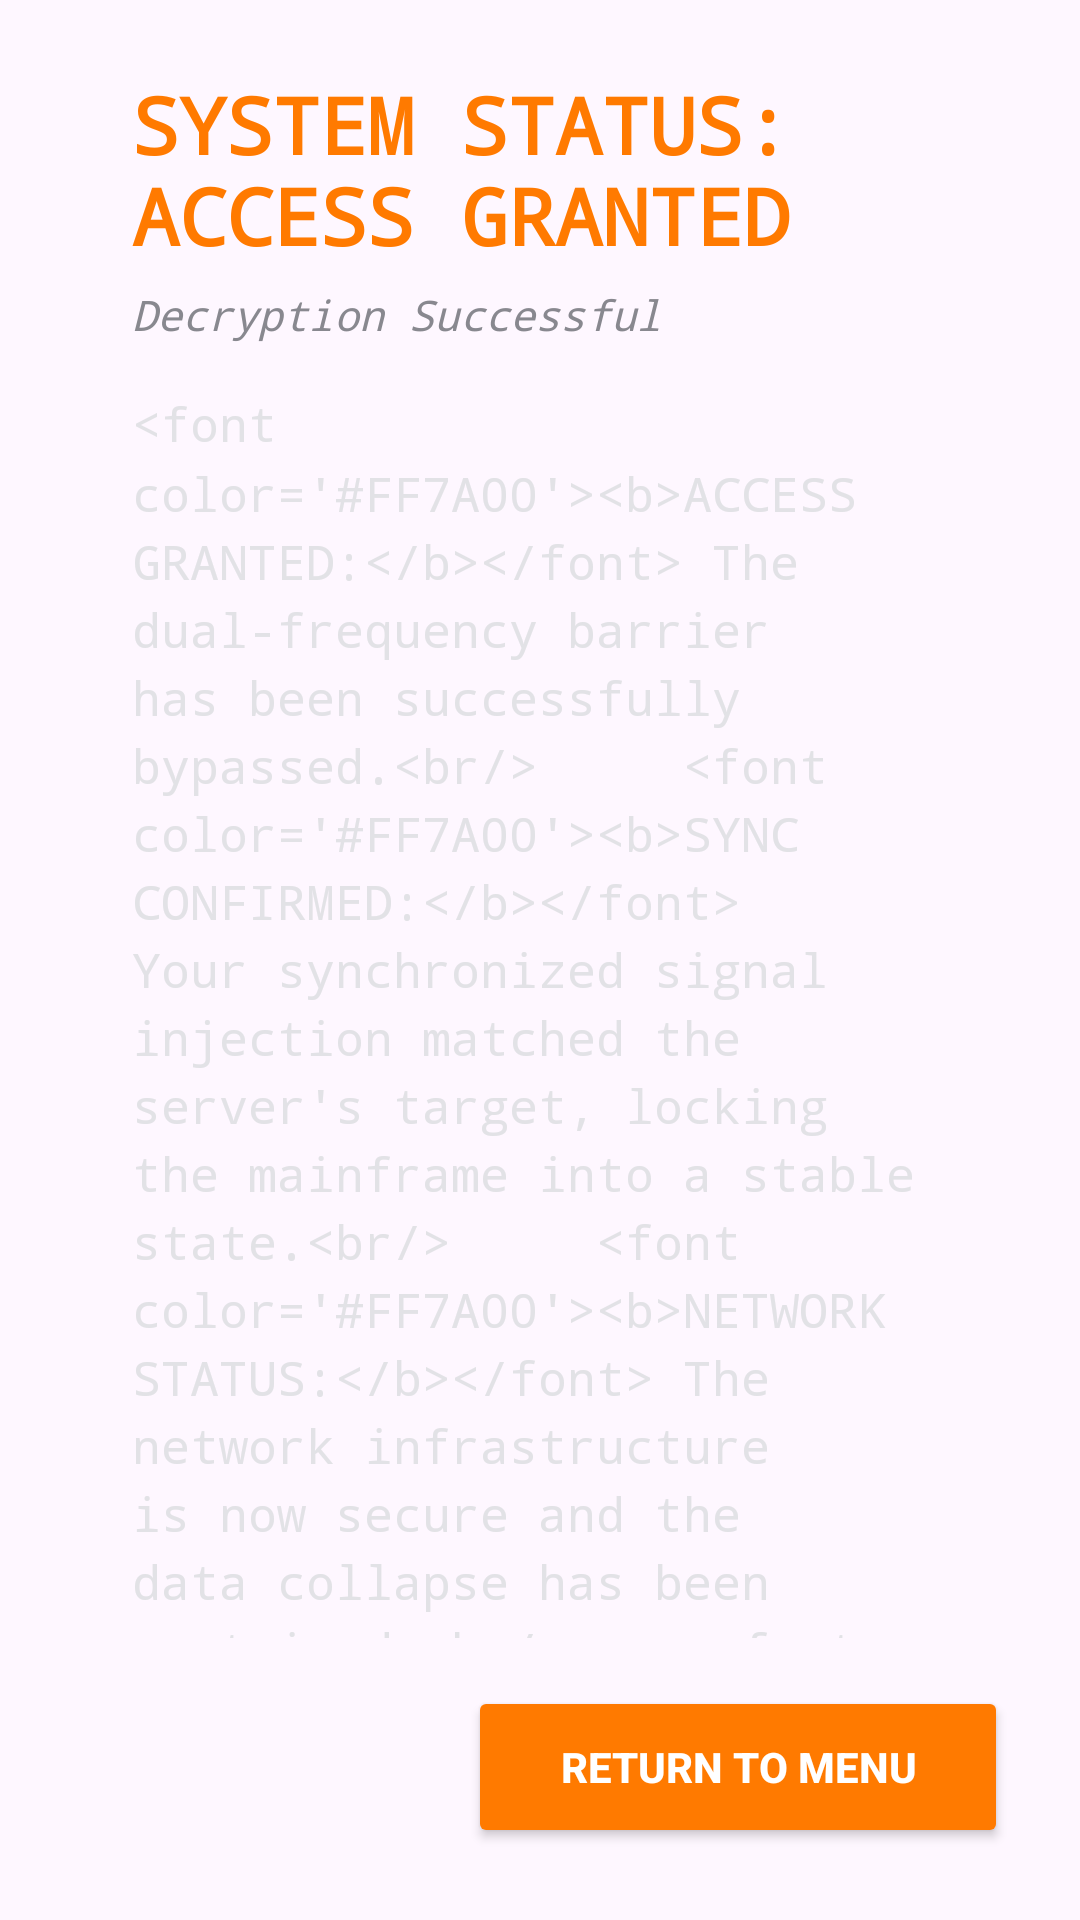

Produce the Android XML layout that renders to this screen, including the resource entries it uses.
<!-- AndroidManifest.xml: application theme Theme.Ifm_labz_phone_app -->
<!-- res/layout/activity_victory.xml -->
<?xml version="1.0" encoding="utf-8"?>
<androidx.constraintlayout.widget.ConstraintLayout xmlns:android="http://schemas.android.com/apk/res/android"
    xmlns:app="http://schemas.android.com/apk/res-auto"
    android:id="@+id/main"
    android:layout_width="match_parent"
    android:layout_height="match_parent"
    android:background="@drawable/game_background"
    android:padding="24dp">

    <TextView
        android:id="@+id/tvVictoryTitle"
        android:layout_width="0dp"
        android:layout_height="wrap_content"
        android:text="SYSTEM STATUS: ACCESS GRANTED"
        android:textColor="#FF7A00"
        android:textSize="26sp"
        android:textStyle="bold"
        android:fontFamily="monospace"
        android:layout_marginStart="20dp"
        android:layout_marginEnd="20dp"
        app:layout_constraintTop_toTopOf="parent"
        app:layout_constraintStart_toStartOf="parent"
        app:layout_constraintEnd_toEndOf="parent"/>

    <TextView
        android:id="@+id/tvVictorySubtitle"
        android:layout_width="0dp"
        android:layout_height="wrap_content"
        android:text="Decryption Successful"
        android:textColor="#88888F"
        android:textSize="14sp"
        android:textStyle="italic"
        android:fontFamily="monospace"
        android:layout_marginStart="20dp"
        android:layout_marginEnd="20dp"
        android:layout_marginTop="6dp"
        app:layout_constraintTop_toBottomOf="@id/tvVictoryTitle"
        app:layout_constraintStart_toStartOf="parent"
        app:layout_constraintEnd_toEndOf="parent"/>

    <TextView
        android:id="@+id/tvVictoryContent"
        android:layout_width="0dp"
        android:layout_height="0dp"
        android:text="&lt;font color='#FF7A00'&gt;&lt;b&gt;ACCESS GRANTED:&lt;/b&gt;&lt;/font&gt; The dual-frequency barrier has been successfully bypassed.&lt;br/&gt;
    &lt;font color='#FF7A00'&gt;&lt;b&gt;SYNC CONFIRMED:&lt;/b&gt;&lt;/font&gt; Your synchronized signal injection matched the server's target, locking the mainframe into a stable state.&lt;br/&gt;
    &lt;font color='#FF7A00'&gt;&lt;b&gt;NETWORK STATUS:&lt;/b&gt;&lt;/font&gt; The network infrastructure is now secure and the data collapse has been contained.&lt;br/&gt;
    &lt;font color='#FF7A00'&gt;&lt;b&gt;MISSION COMPLETE:&lt;/b&gt;&lt;/font&gt; You have successfully completed the mission. Pack up the hardware and log out. The grid belongs to us."
        android:textColor="#E2E2E6"
        android:textSize="16sp"
        android:lineSpacingMultiplier="1.2"
        android:fontFamily="monospace"
        android:layout_marginStart="20dp"
        android:layout_marginEnd="20dp"
        android:layout_marginTop="16dp"
        android:layout_marginBottom="16dp"
        app:layout_constraintTop_toBottomOf="@id/tvVictorySubtitle"
        app:layout_constraintBottom_toTopOf="@id/btnVictoryBack"
        app:layout_constraintStart_toStartOf="parent"
        app:layout_constraintEnd_toEndOf="parent"/>

    <Button
        android:id="@+id/btnVictoryBack"
        android:layout_width="180dp"
        android:layout_height="54dp"
        android:text="RETURN TO MENU"
        android:textStyle="bold"
        android:textColor="#FFFFFF"
        android:backgroundTint="#FF7A00"
        app:layout_constraintBottom_toBottomOf="parent"
        app:layout_constraintEnd_toEndOf="parent"/>
</androidx.constraintlayout.widget.ConstraintLayout>
<!-- resources referenced by this layout -->
<resources>
  <style name="Theme.Ifm_labz_phone_app" parent="Base.Theme.Ifm_labz_phone_app" />
  <style name="Base.Theme.Ifm_labz_phone_app" parent="Theme.Material3.DayNight.NoActionBar">
          
          
      </style>
</resources>
